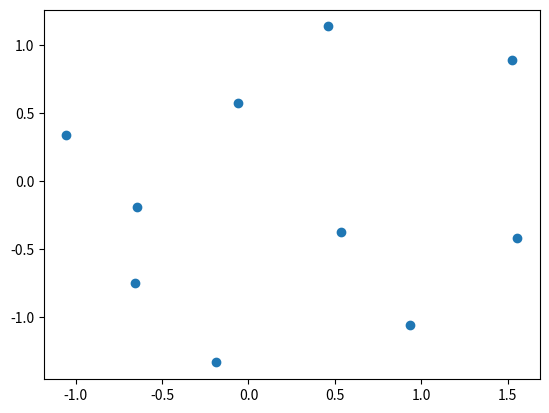

The matplotlib source for this figure:
import numpy as np
import matplotlib.pyplot as pyplot

matrix_size = 10
matrix = np.random.randn(matrix_size, matrix_size) #Default = row-major order

# print(np.size(matrix,0)) # Rows
# print(np.size(matrix,1)) # Columns

pyplot.scatter(matrix[0,:], matrix[1,:])
pyplot.show()